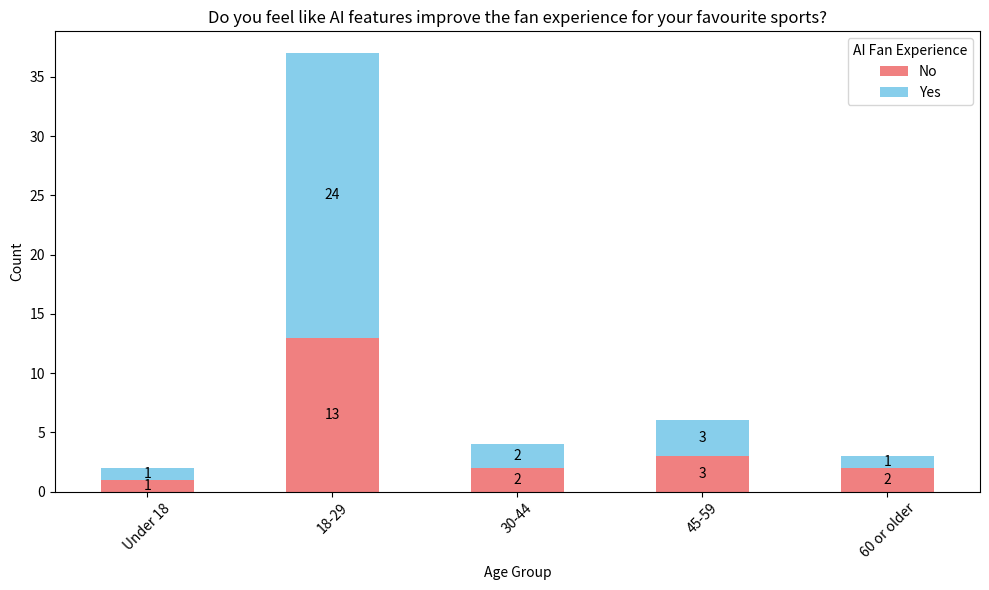

This chart was generated by the following Python code:
import pandas as pd
import matplotlib.pyplot as plt

# Data: (AI_improves_fan_experience, Age)
data = [
    ("Yes", "18–29"), ("Yes", "18–29"), ("No", "18–29"), ("Yes", "18–29"),
    ("Yes", "18–29"), ("Yes", "18–29"), ("Yes", "18–29"), ("No", "18–29"),
    ("Yes", "18–29"), ("Yes", "18–29"), ("Yes", "45–59"), ("Yes", "18–29"),
    ("Yes", "18–29"), ("No", "18–29"), ("Yes", "18–29"), ("No", "18–29"),
    ("Yes", "18–29"), ("Yes", "18–29"), ("No", "18–29"), ("Yes", "18–29"),
    ("Yes", "18–29"), ("No", "18–29"), ("Yes", "Under 18"), ("No", "60 or older"),
    ("No", "45–59"), ("No", "18–29"), ("Yes", "18–29"), ("Yes", "18–29"),
    ("Yes", "45–59"), ("No", "30–44"), ("No", "45–59"), ("No", "45–59"),
    ("No", "60 or older"), ("No", "18–29"), ("Yes", "18–29"), ("No", "30–44"),
    ("Yes", "18–29"), ("No", "18–29"), ("Yes", "30–44"), ("No", "18–29"),
    ("Yes", "45–59"), ("Yes", "18–29"), ("No", "18–29"), ("Yes", "30–44"),
    ("Yes", "18–29"), ("Yes", "60 or older"), ("Yes", "18–29"), ("Yes", "18–29"),
    ("No", "18–29"), ("No", "Under 18"), ("No", "18–29"), ("Yes", "18–29")
]

# Skapa DataFrame
df = pd.DataFrame(data, columns=["AI_Fan_Experience", "Age"])

# Rensa specialtecken och mellanslag
df['Age'] = df['Age'].str.replace('–', '-', regex=False)
df['Age'] = df['Age'].str.strip()

# Ta bort eventuella rader med saknade värden
df_clean = df.dropna(subset=['AI_Fan_Experience', 'Age'])

# Räkna Yes/No per åldersgrupp
age_counts = df_clean.groupby('Age')['AI_Fan_Experience'].value_counts().unstack(fill_value=0)

# Sortera åldersgrupper i rätt ordning
age_order = ['Under 18', '18-29', '30-44', '45-59', '60 or older']
age_counts = age_counts.reindex(age_order)

# Rita stapeldiagram
ax = age_counts.plot(kind='bar', stacked=True, figsize=(10, 6), color=['lightcoral', 'skyblue'])
plt.title('Do you feel like AI features improve the fan experience for your favourite sports?')
plt.xlabel('Age Group')
plt.ylabel('Count')
plt.xticks(rotation=45)
plt.legend(['No', 'Yes'], title='AI Fan Experience')

# Lägg till etiketter på staplarna
for p in ax.patches:
    height = p.get_height()
    if height > 0:
        x = p.get_x() + p.get_width() / 2
        y = p.get_y() + height / 2
        ax.annotate(f'{int(height)}', (x, y), ha='center', va='center', color='black')

plt.tight_layout()
plt.show()

# Sammanfattning
print("Totalt antal svar:", len(df_clean))
print(df_clean['Age'].value_counts().sort_index())
